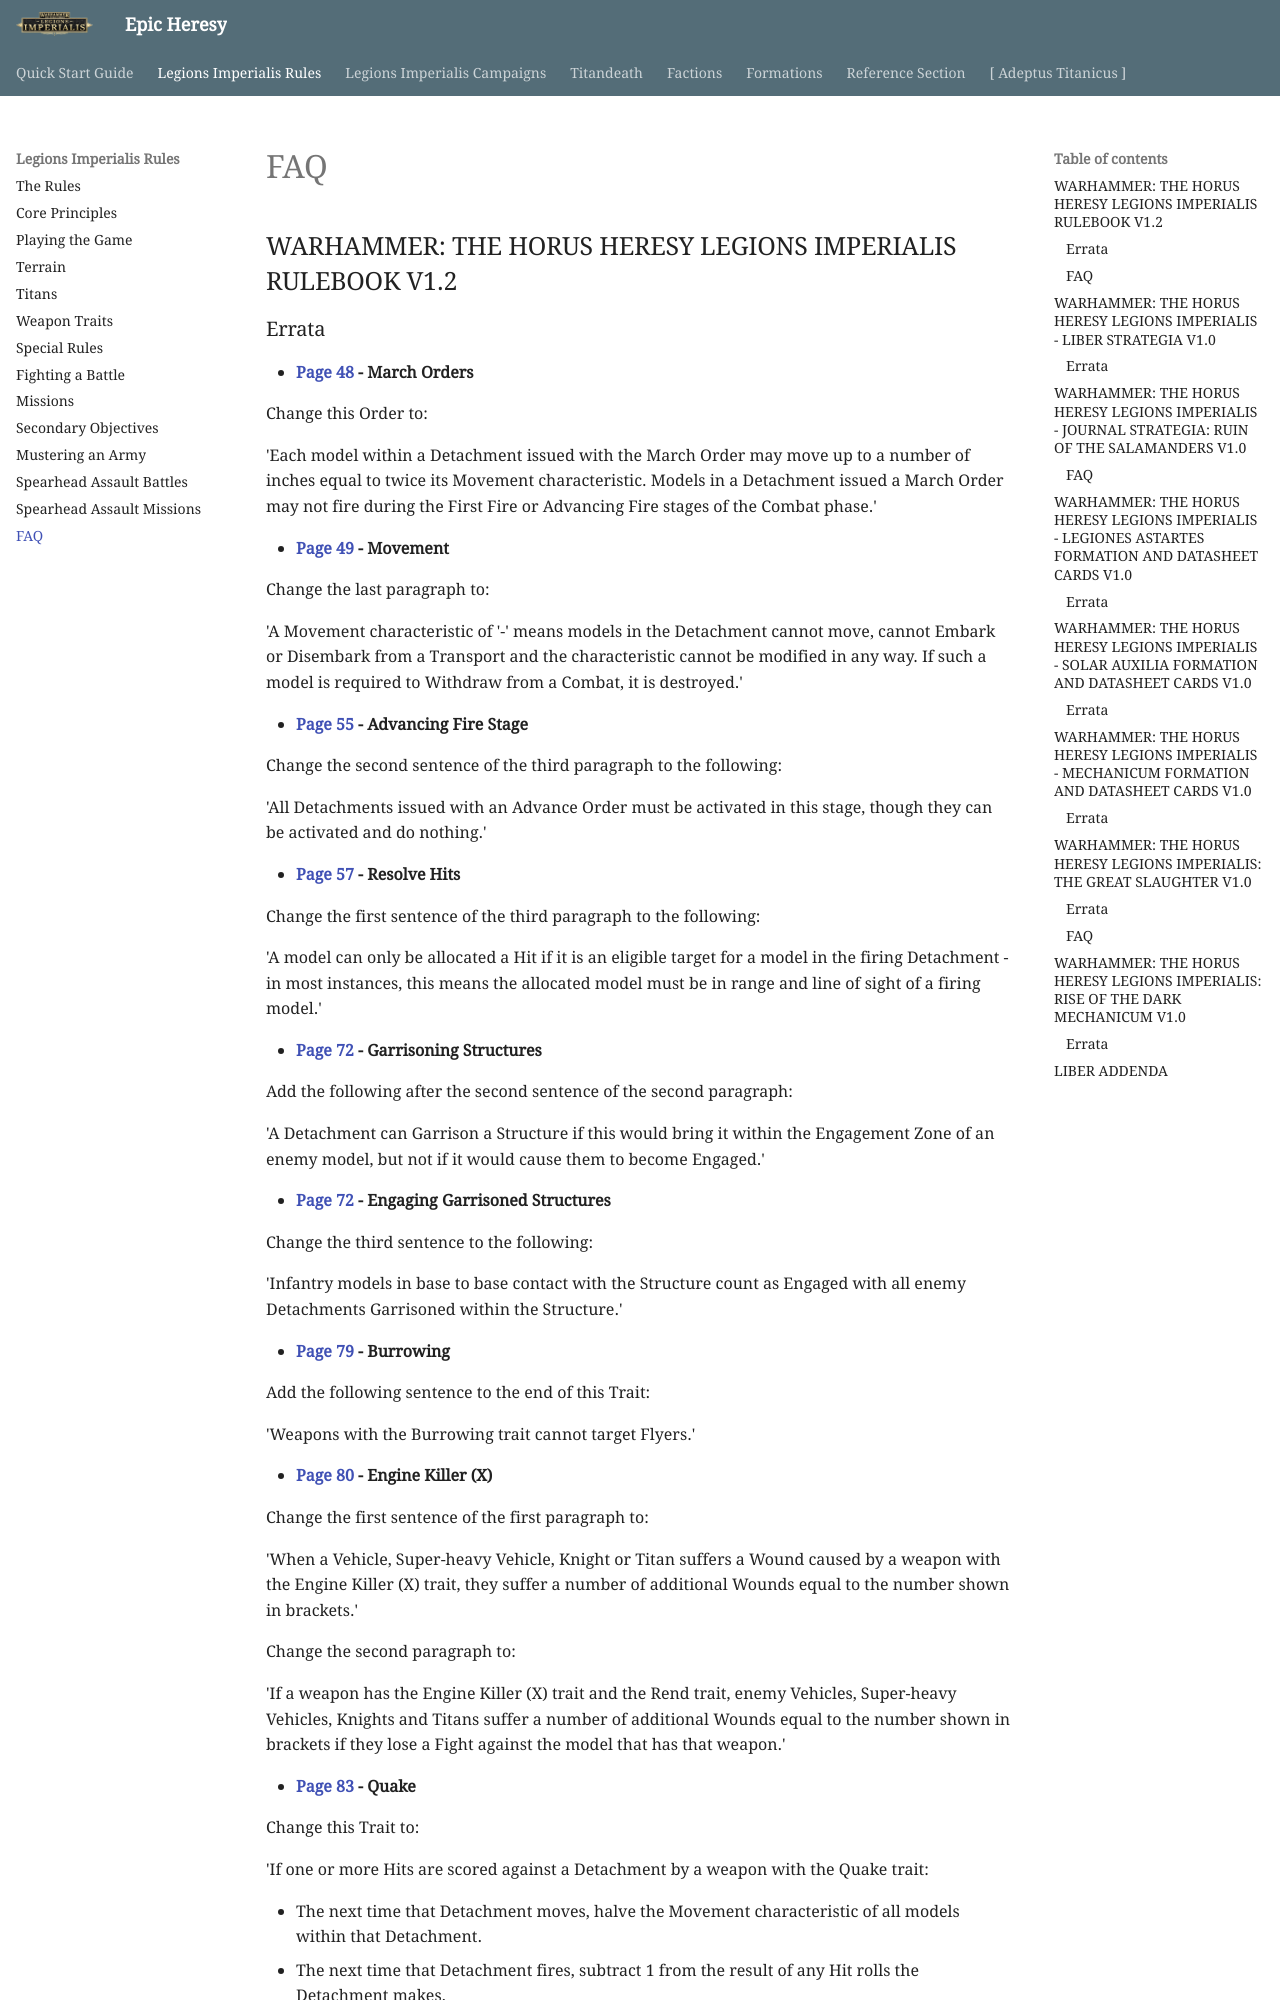

repository: BBBase-EHeresy-PPPub/EHeresy · page: li2023/legions_imperialis_rules/faq/index.html · generator: mkdocs

## WARHAMMER: THE HORUS HERESY LEGIONS IMPERIALIS RULEBOOK V1.2

### Errata

* **[Page 48](playing_the_game.md#march-orders) - March Orders**

Change this Order to:

'Each model within a Detachment issued with the March Order may move up to a number of inches equal to twice its Movement characteristic. Models in a Detachment issued a March Order may not fire during the First Fire or Advancing Fire stages of the Combat phase.'

* **[Page 49](playing_the_game.md#movement) - Movement**

Change the last paragraph to:

'A Movement characteristic of '-' means models in the Detachment cannot move, cannot Embark or Disembark from a Transport and the characteristic cannot be modified in any way. If such a model is required to Withdraw from a Combat, it is destroyed.'

* **[Page 55](playing_the_game.md#advancing-fire-stage) - Advancing Fire Stage**

Change the second sentence of the third paragraph to the following:

'All Detachments issued with an Advance Order must be activated in this stage, though they can be activated and do nothing.'

* **[Page 57](playing_the_game.md#resolve-hits) - Resolve Hits**

Change the first sentence of the third paragraph to the following:

'A model can only be allocated a Hit if it is an eligible target for a model in the firing Detachment - in most instances, this means the allocated model must be in range and line of sight of a firing model.'

* **[Page 72](terrain.md#garrisoning-structures) - Garrisoning Structures**

Add the following after the second sentence of the second paragraph:

'A Detachment can Garrison a Structure if this would bring it within the Engagement Zone of an enemy model, but not if it would cause them to become Engaged.'

* **[Page 72](terrain.md#engaging-garrisoned-structures) - Engaging Garrisoned Structures**

Change the third sentence to the following:

'Infantry models in base to base contact with the Structure count as Engaged with all enemy Detachments Garrisoned within the Structure.'

* **[Page 79](weapon_traits.md#burrowing) - Burrowing**

Add the following sentence to the end of this Trait:

'Weapons with the Burrowing trait cannot target Flyers.'

* **[Page 80](weapon_traits.md#engine-killer-x) - Engine Killer (X)**

Change the first sentence of the first paragraph to:

'When a Vehicle, Super-heavy Vehicle, Knight or Titan suffers a Wound caused by a weapon with the Engine Killer (X) trait, they suffer a number of additional Wounds equal to the number shown in brackets.'

Change the second paragraph to:

'If a weapon has the Engine Killer (X) trait and the Rend trait, enemy Vehicles, Super-heavy Vehicles, Knights and Titans suffer a number of additional Wounds equal to the number shown in brackets if they lose a Fight against the model that has that weapon.'

* **[Page 83](weapon_traits.md#quake) - Quake**

Change this Trait to:

'If one or more Hits are scored against a Detachment by a weapon with the Quake trait:

* The next time that Detachment moves, halve the Movement characteristic of all models within that Detachment.
* The next time that Detachment fires, subtract 1 from the result of any Hit rolls the Detachment makes.
